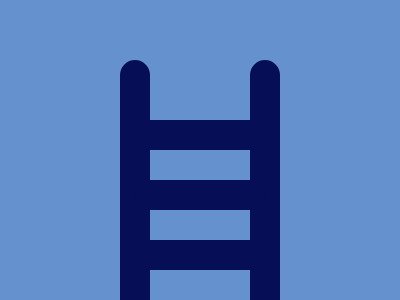

Write a web page that renders exactly this picture using CSS.

<div></div>
<div class="a"></div>
<div class="b"></div>
<div class="b c"></div>
<div class="b d"></div>
<style>
  body {
    margin: 0;
    background: #6592CF;
  }
  div {
    position: absolute;
    bottom: 0;
    left: 120px;
    width: 30px;
    height: 240px;
    border-top-left-radius: 20px;
    border-top-right-radius: 20px;
    background: #060F55;
  }
  .a {
    left: 250px;
  }
  .b {
    width: 130px;
    height: 30px;
    border-radius: 20px;
    left: 135px;
    top: 120px;
  }
  .c {
    top: 180px;
  }
  .d {
    top: 240px;
  }
</style>
